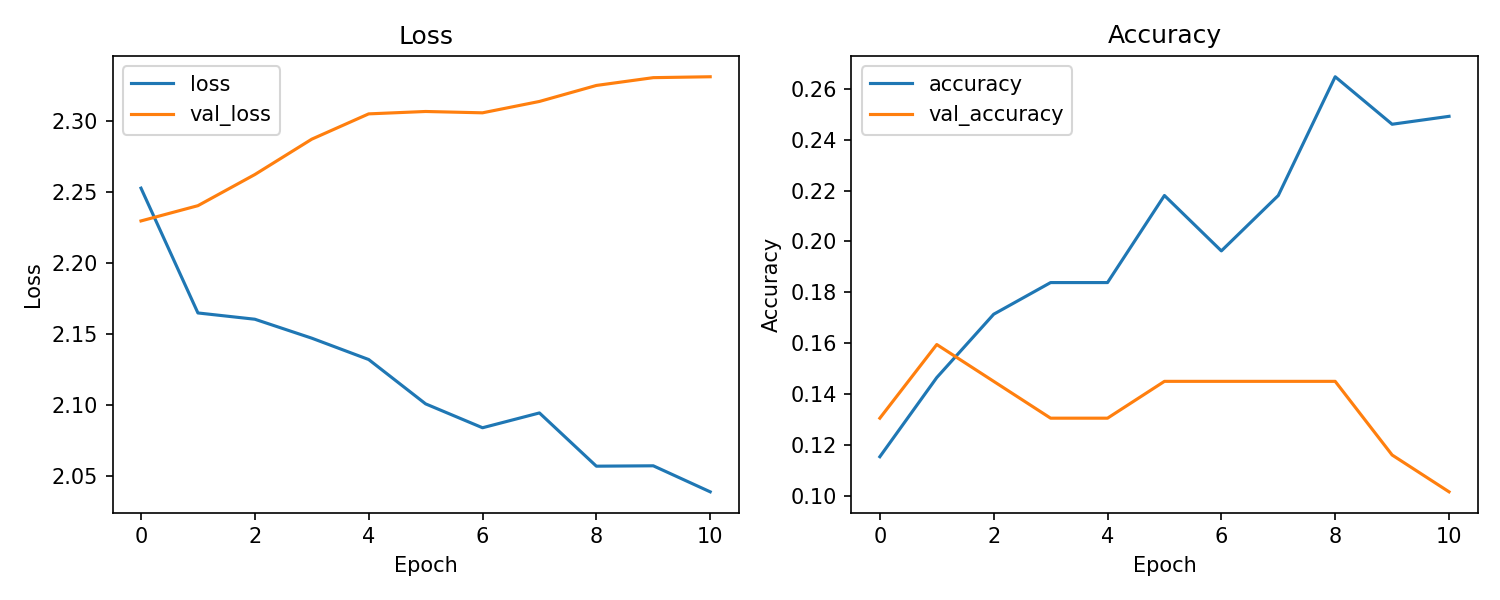

Source data for this figure (header and first rows):
accuracy, loss, val_accuracy, val_loss, learning_rate
0.1153, 2.253, 0.1304, 2.23, 0.001
0.1464, 2.165, 0.1594, 2.24, 0.001
0.1713, 2.16, 0.1449, 2.262, 0.001
0.1838, 2.147, 0.1304, 2.287, 0.001
0.1838, 2.132, 0.1304, 2.305, 0.001
0.2181, 2.101, 0.1449, 2.307, 0.0005
0.1963, 2.084, 0.1449, 2.306, 0.0005
0.2181, 2.094, 0.1449, 2.314, 0.0005
0.2648, 2.057, 0.1449, 2.325, 0.0005
0.2461, 2.057, 0.1159, 2.33, 0.00025
0.2492, 2.039, 0.1014, 2.331, 0.00025
